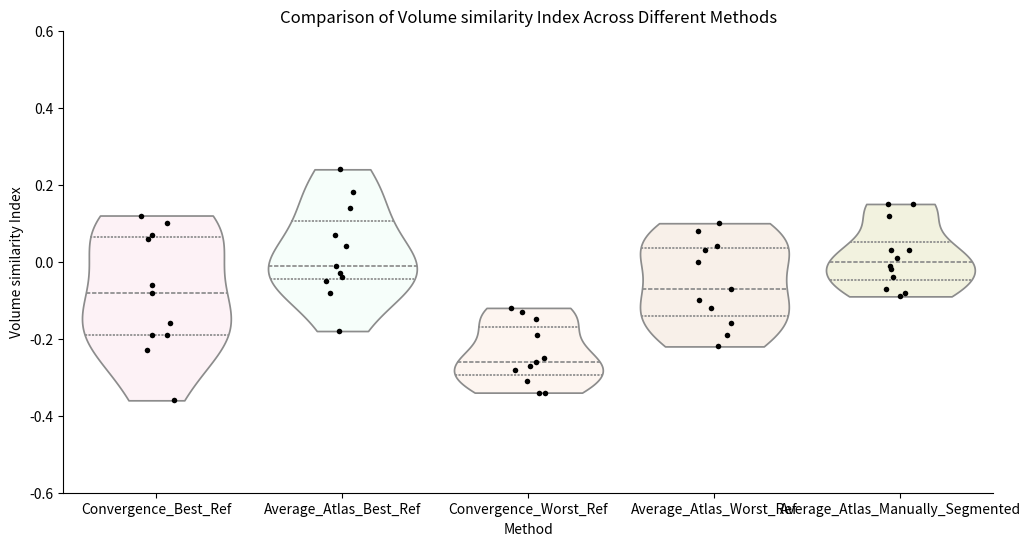

Here is the Python script that generated this plot:
import pandas as pd
import matplotlib.pyplot as plt
import seaborn as sns

# data_updated = {
#     'Patient': [1, 2, 3, 4, 5, 6, 7, 8, 9, 10, 11, 12],  # Adding an extra patient for the new data
#     'Convergence_Best_Ref': [0.72, 0.66, 0.84, 0.80, 0.80, 0.83, 0.75, 0.70, 0.74, 0.68, 0.77, None],  # None for the 12th patient
#     'Average_Atlas_Best_Ref': [0.80, 0.78, 0.81, 0.79, 0.82, 0.78, 0.82, 0.76, 0.81, 0.77, 0.80, None],  # None for the 12th patient
#     'Convergence_Worst_Ref': [0.69, 0.53, 0.77, 0.74, 0.78, 0.78, 0.60, 0.73, 0.65, 0.71, 0.78, None],  # None for the 12th patient
#     'Average_Atlas_Worst_Ref': [0.81, 0.72, 0.80, 0.82, 0.81, 0.83, 0.79, 0.76, 0.75, 0.78, 0.80, None],  # None for the 12th patient
#     'Average_Atlas_Manually_Segmented': [0.79, 0.77, 0.82, 0.80, 0.80, 0.82, 0.80, 0.76, 0.79, 0.74, 0.78, 0.83]  # New data for the 12th patient included
# }

# data_updated = {
#     'Patient': [1, 2, 3, 4, 5, 6, 7, 8, 9, 10, 11, 12],  # Adding an extra patient for the new data
#     'Convergence_Best_Ref': [0.57, 0.49, 0.72, 0.66, 0.67, 0.71, 0.60, 0.53, 0.59, 0.52, 0.63, None],  # None for the 12th patient
#     'Average_Atlas_Best_Ref': [0.66, 0.64, 0.68, 0.66, 0.70, 0.64, 0.70, 0.61, 0.67, 0.62, 0.66, None],  # None for the 12th patient
#     'Convergence_Worst_Ref': [0.53, 0.36, 0.63, 0.59, 0.63, 0.64, 0.42, 0.57, 0.48, 0.55, 0.64, None],  # None for the 12th patient
#     'Average_Atlas_Worst_Ref': [0.67, 0.56, 0.67, 0.69, 0.68, 0.71, 0.65, 0.61, 0.60, 0.63, 0.67, None],  # None for the 12th patient
#     'Average_Atlas_Manually_Segmented': [0.65, 0.62, 0.70, 0.66, 0.67, 0.70, 0.66, 0.61, 0.66, 0.58, 0.63, 0.71]  # New data for the 12th patient included
# }

data_updated = {
    'Patient': [1, 2, 3, 4, 5, 6, 7, 8, 9, 10, 11, 12],  # Adding an extra patient for the new data
    'Convergence_Best_Ref': [-0.08, -0.36, -0.06, 0.06, 0.12, 0.07, -0.19,-0.19, -0.23, -0.16, 0.10, None],  # None for the 12th patient
    'Average_Atlas_Best_Ref': [0.07, -0.08, 0.04, 0.18, 0.14, 0.24, -0.18, -0.04, -0.05, -0.01, -0.03, None],  # None for the 12th patient
    'Convergence_Worst_Ref': [-0.34, -0.31, -0.19, -0.13, -0.12, -0.26, -0.15, -0.27, -0.34, -0.28, -0.25, None],  # None for the 12th patient
    'Average_Atlas_Worst_Ref': [-0.07, -0.12, -0.00, 0.03, 0.08, -0.19, -0.10, -0.22, 0.10, -0.16, 0.04, None],  # None for the 12th patient
    'Average_Atlas_Manually_Segmented': [-0.01, -0.09, -0.02, 0.12, 0.15, 0.15, -0.08, 0.03, -0.07, 0.01, -0.04, 0.03]  # New data for the 12th patient included
}



# Creating a new DataFrame
df_jaccard_updated = pd.DataFrame(data_updated)

# Melting the DataFrame to work with seaborn
df_melted_updated = df_jaccard_updated.melt(id_vars='Patient', var_name='Method', value_name='VOLUME SIMILARITY ')

# palette_lighter = {
#     "Convergence_Best_Ref": "lightcoral", 
#     "Average_Atlas_Best_Ref": "lightcyan",
#     "Convergence_Worst_Ref": "lightpink",
#     "Average_Atlas_Worst_Ref": "lightgreen",
#     "Average_Atlas_Manually_Segmented": "lightblue"  # Color for the new group
# }

# palette_lighter = {
#     "Convergence_Best_Ref": "azure", 
#     "Average_Atlas_Best_Ref": "lightgrey",
#     "Convergence_Worst_Ref": "thistle",
#     "Average_Atlas_Worst_Ref": "lightyellow",
#     "Average_Atlas_Manually_Segmented": "lightsteelblue"  # Color for the new group
# }

palette_lighter = {
    "Convergence_Best_Ref": "lavenderblush", 
    "Average_Atlas_Best_Ref": "mintcream",
    "Convergence_Worst_Ref": "seashell",
    "Average_Atlas_Worst_Ref": "linen",
    "Average_Atlas_Manually_Segmented": "beige"  # Color for the new group
}

# Creating a single plot with the style close to the provided figure
plt.figure(figsize=(12, 6))  # Adjusted figure size for additional data

sns.violinplot(
    x='Method', 
    y='VOLUME SIMILARITY ', 
    data=df_melted_updated, 
    palette=palette_lighter, 
    inner='quartile', 
    cut=0,
    hue='Method',
    legend=False,
    density_norm='width'
)

sns.stripplot(
    x='Method', 
    y='VOLUME SIMILARITY ', 
    data=df_melted_updated, 
    color='k', 
    size=4, 
    jitter=True
)

# Adjusting the y-axis to match the example figure more closely
plt.ylim(-0.6, 0.6)

# Removing the legend if it's not needed
plt.legend([],[], frameon=False)

# Setting up the title and labels to match the example figure
plt.title('Comparison of Volume similarity Index Across Different Methods')
plt.xlabel('Method')
plt.ylabel('Volume similarity Index')

# Removing the right and top spines to match the example figure
sns.despine()

# Show plot
plt.show()
